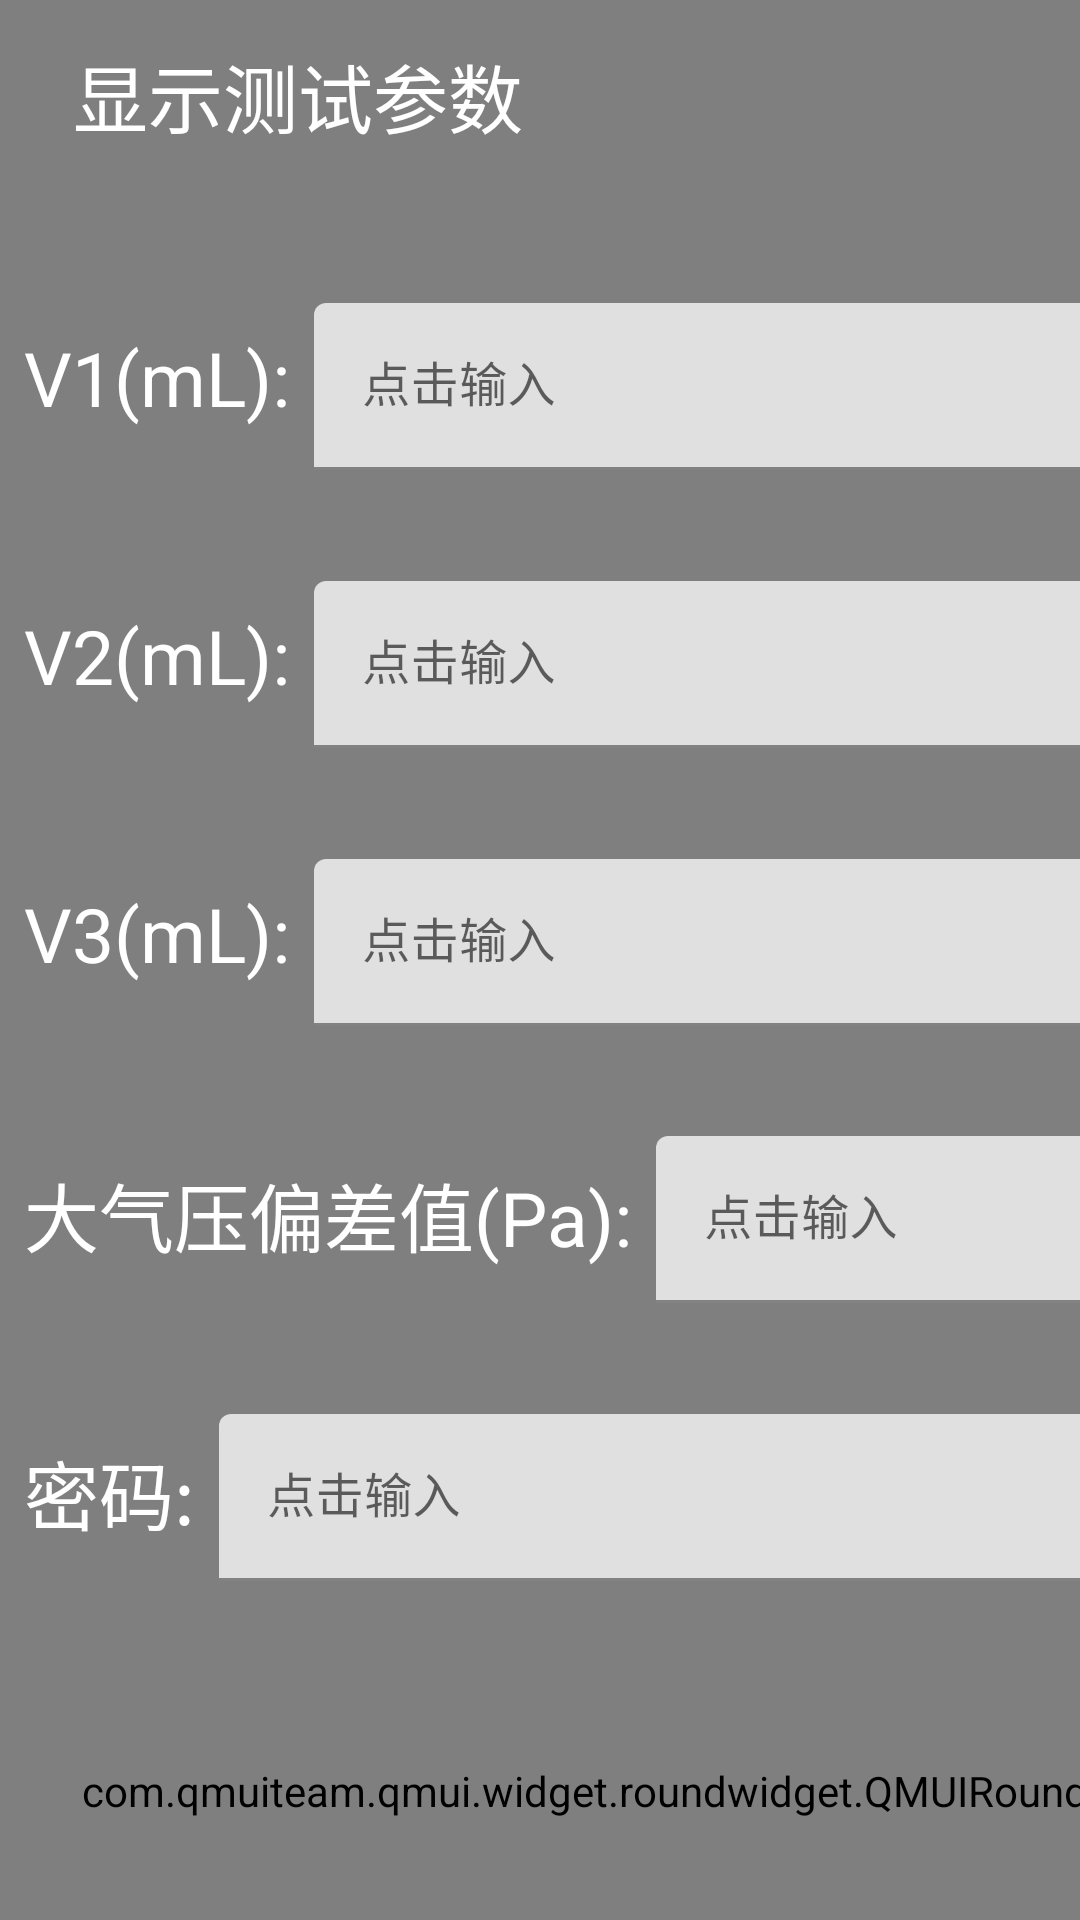

Produce the Android XML layout that renders to this screen, including the resource entries it uses.
<!-- AndroidManifest.xml: application theme AppTheme -->
<!-- res/layout/activity_setting.xml -->
<FrameLayout xmlns:android="http://schemas.android.com/apk/res/android"
    xmlns:app="http://schemas.android.com/apk/res-auto"
    xmlns:tools="http://schemas.android.com/tools"
    android:layout_width="match_parent"
    android:layout_height="match_parent"
android:background="@drawable/bg"
    >

    <androidx.constraintlayout.widget.ConstraintLayout
        android:layout_width="match_parent"
        android:layout_height="match_parent"
        android:background="#80000000">

        <com.qmuiteam.qmui.widget.roundwidget.QMUIRoundButton
            android:id="@+id/button_ok"
            android:layout_width="415dp"
            android:layout_height="50dp"
            android:layout_marginStart="8dp"
            android:layout_marginBottom="18dp"
            android:text="确认"
            android:textSize="25dp"
            android:textColor="@color/hqwhite"
            app:layout_constraintBottom_toBottomOf="parent"
            app:layout_constraintStart_toStartOf="parent" />

        <com.qmuiteam.qmui.widget.roundwidget.QMUIRoundButton
            android:id="@+id/button_cancel"
            android:layout_width="415dp"
            android:layout_height="50dp"
            android:layout_marginStart="8dp"
            android:layout_marginEnd="8dp"
            android:layout_marginBottom="18dp"
            android:text="取消"
            android:textSize="25dp"
            android:textColor="@color/hqwhite"
            app:layout_constraintBottom_toBottomOf="parent"
            app:layout_constraintEnd_toEndOf="parent"
            app:layout_constraintStart_toEndOf="@+id/button_ok" />

        <TextView
            android:id="@+id/textView"
            android:layout_width="wrap_content"
            android:layout_height="wrap_content"
            android:layout_marginStart="8dp"
            android:layout_marginTop="8dp"
            android:text="V1(mL):"
android:textColor="@color/hqwhite"
            android:textSize="25dp"
            app:layout_constraintStart_toStartOf="parent"
            app:layout_constraintTop_toTopOf="@+id/textInputLayout" />

        <TextView
            android:id="@+id/textView5"
            android:layout_width="wrap_content"
            android:layout_height="wrap_content"
            android:layout_marginStart="8dp"
            android:layout_marginTop="8dp"
            android:text="V2(mL):"
            android:textColor="@color/hqwhite"
            android:textSize="25dp"
            app:layout_constraintStart_toStartOf="parent"
            app:layout_constraintTop_toTopOf="@+id/textInputLayout2" />

        <TextView
            android:id="@+id/textView7"
            android:layout_width="wrap_content"
            android:layout_height="wrap_content"
            android:layout_marginStart="8dp"
            android:layout_marginTop="8dp"
            android:text="V3(mL):"
            android:textColor="@color/hqwhite"
            android:textSize="25dp"
            app:layout_constraintStart_toStartOf="parent"
            app:layout_constraintTop_toTopOf="@+id/textInputLayout3" />

        <TextView
            android:id="@+id/textView9"
            android:layout_width="wrap_content"
            android:layout_height="wrap_content"
            android:layout_marginStart="8dp"
            android:layout_marginTop="8dp"
            android:text="大气压偏差值(Pa):"
            android:textColor="@color/hqwhite"
            android:textSize="25dp"
            app:layout_constraintStart_toStartOf="parent"
            app:layout_constraintTop_toTopOf="@+id/textInputLayout4" />

        <TextView
            android:id="@+id/textView10"
            android:layout_width="wrap_content"
            android:layout_height="wrap_content"
            android:layout_marginStart="8dp"
            android:layout_marginTop="8dp"
            android:text="密码:"
            android:textColor="@color/hqwhite"
            android:textSize="25dp"
            app:layout_constraintStart_toStartOf="parent"
            app:layout_constraintTop_toTopOf="@+id/textInputLayout5" />

        <com.google.android.material.textfield.TextInputLayout
            android:id="@+id/textInputLayout"
            android:layout_width="517dp"
            android:layout_height="wrap_content"
            android:layout_marginStart="8dp"
            android:layout_marginTop="8dp"
            app:layout_constraintBottom_toTopOf="@+id/textInputLayout2"
            app:layout_constraintStart_toEndOf="@+id/textView"
            app:layout_constraintTop_toBottomOf="@+id/checkBox_show">

            <com.google.android.material.textfield.TextInputEditText
                android:id="@+id/textInputEditText_V1"
                android:layout_width="match_parent"
                android:layout_height="wrap_content"
                android:hint="点击输入"
               android:textColorHint="#FFE51A"
                android:textColor="@color/hqwhite"
                android:imeOptions="actionDone"
                android:inputType="numberDecimal" />
        </com.google.android.material.textfield.TextInputLayout>

        <com.google.android.material.textfield.TextInputLayout
            android:id="@+id/textInputLayout2"
            android:layout_width="517dp"
            android:layout_height="wrap_content"
            android:layout_marginStart="8dp"
            app:layout_constraintBottom_toTopOf="@+id/textInputLayout3"
            app:layout_constraintStart_toEndOf="@+id/textView5"
            app:layout_constraintTop_toBottomOf="@+id/textInputLayout">

            <com.google.android.material.textfield.TextInputEditText
                android:id="@+id/textInputEditText_V2"
                android:layout_width="match_parent"
                android:layout_height="wrap_content"
                android:inputType="numberDecimal"
                android:hint="点击输入"
                android:textColorHint="#FFE51A"
                android:textColor="@color/hqwhite"
                android:imeOptions="actionDone"/>
        </com.google.android.material.textfield.TextInputLayout>

        <com.google.android.material.textfield.TextInputLayout
            android:id="@+id/textInputLayout3"
            android:layout_width="517dp"
            android:layout_height="wrap_content"
            android:layout_marginStart="8dp"
            app:layout_constraintBottom_toTopOf="@+id/textInputLayout4"
            app:layout_constraintStart_toEndOf="@+id/textView7"
            app:layout_constraintTop_toBottomOf="@+id/textInputLayout2">

            <com.google.android.material.textfield.TextInputEditText
                android:id="@+id/textInputEditText_v3"
                android:layout_width="match_parent"
                android:layout_height="wrap_content"
                android:inputType="numberDecimal"
                android:hint="点击输入"
                android:textColorHint="#FFE51A"
                android:textColor="@color/hqwhite"
                android:imeOptions="actionDone"/>
        </com.google.android.material.textfield.TextInputLayout>

        <com.google.android.material.textfield.TextInputLayout
            android:id="@+id/textInputLayout4"
            android:layout_width="405dp"
            android:layout_height="wrap_content"
            android:layout_marginStart="8dp"
            app:layout_constraintBottom_toTopOf="@+id/textInputLayout5"
            app:layout_constraintStart_toEndOf="@+id/textView9"
            app:layout_constraintTop_toBottomOf="@+id/textInputLayout3">

            <com.google.android.material.textfield.TextInputEditText
                android:id="@+id/textInputEditText_daqiya"
                android:layout_width="match_parent"
                android:layout_height="wrap_content"
                android:inputType="numberSigned"
                android:hint="点击输入"
                android:textColorHint="#FFE51A"
                android:textColor="@color/hqwhite"
                android:imeOptions="actionDone"/>
        </com.google.android.material.textfield.TextInputLayout>


        <com.google.android.material.textfield.TextInputLayout
            android:id="@+id/textInputLayout5"
            android:layout_width="551dp"
            android:layout_height="wrap_content"
            android:layout_marginStart="8dp"
            android:layout_marginBottom="8dp"
            app:layout_constraintBottom_toTopOf="@+id/button_ok"
            app:layout_constraintStart_toEndOf="@+id/textView10"
            app:layout_constraintTop_toBottomOf="@+id/textInputLayout4">

            <com.google.android.material.textfield.TextInputEditText
                android:id="@+id/textInputEditText_mima"
                android:layout_width="match_parent"
                android:layout_height="wrap_content"
                android:hint="点击输入"
                android:textColorHint="#FFE51A"
                android:textColor="@color/hqwhite"
                android:imeOptions="actionDone"
                android:inputType="numberDecimal" />
        </com.google.android.material.textfield.TextInputLayout>


        <CheckBox
            android:id="@+id/checkBox_show"
            style="@style/MyCheckBox"
            android:layout_width="wrap_content"
            android:layout_height="wrap_content"
            android:layout_marginStart="18dp"
            android:layout_marginTop="8dp"
            android:text=" 显示测试参数"
            android:textColor="@color/hqwhite"
            android:textSize="25dp"
            app:layout_constraintStart_toStartOf="parent"
            app:layout_constraintTop_toTopOf="parent" />


    </androidx.constraintlayout.widget.ConstraintLayout>



</FrameLayout>
<!-- resources referenced by this layout -->
<resources>
  <color name="hqwhite">#ffffff</color>
  <style name="MyCheckBox" parent="@android:style/Widget.CompoundButton.CheckBox">
          <item name="android:button">@drawable/checkbox_style</item>
      </style>
  <style name="AppTheme" parent="Theme.MaterialComponents.DayNight.NoActionBar">
          
          <item name="colorPrimary">@color/colorPrimary</item>
          <item name="colorPrimaryDark">@color/colorPrimaryDark</item>
          <item name="colorAccent">@color/colorAccent</item>
          <item name="windowNoTitle">true</item>
          <item name="windowActionBar">false</item>
          <item name="android:windowFullscreen">true</item>
          <item name="android:windowContentOverlay">@null</item>
      </style>
  <color name="colorPrimary">#3F51B5</color>
  <color name="colorPrimaryDark">#303F9F</color>
  <color name="colorAccent">#FF4081</color>
</resources>
